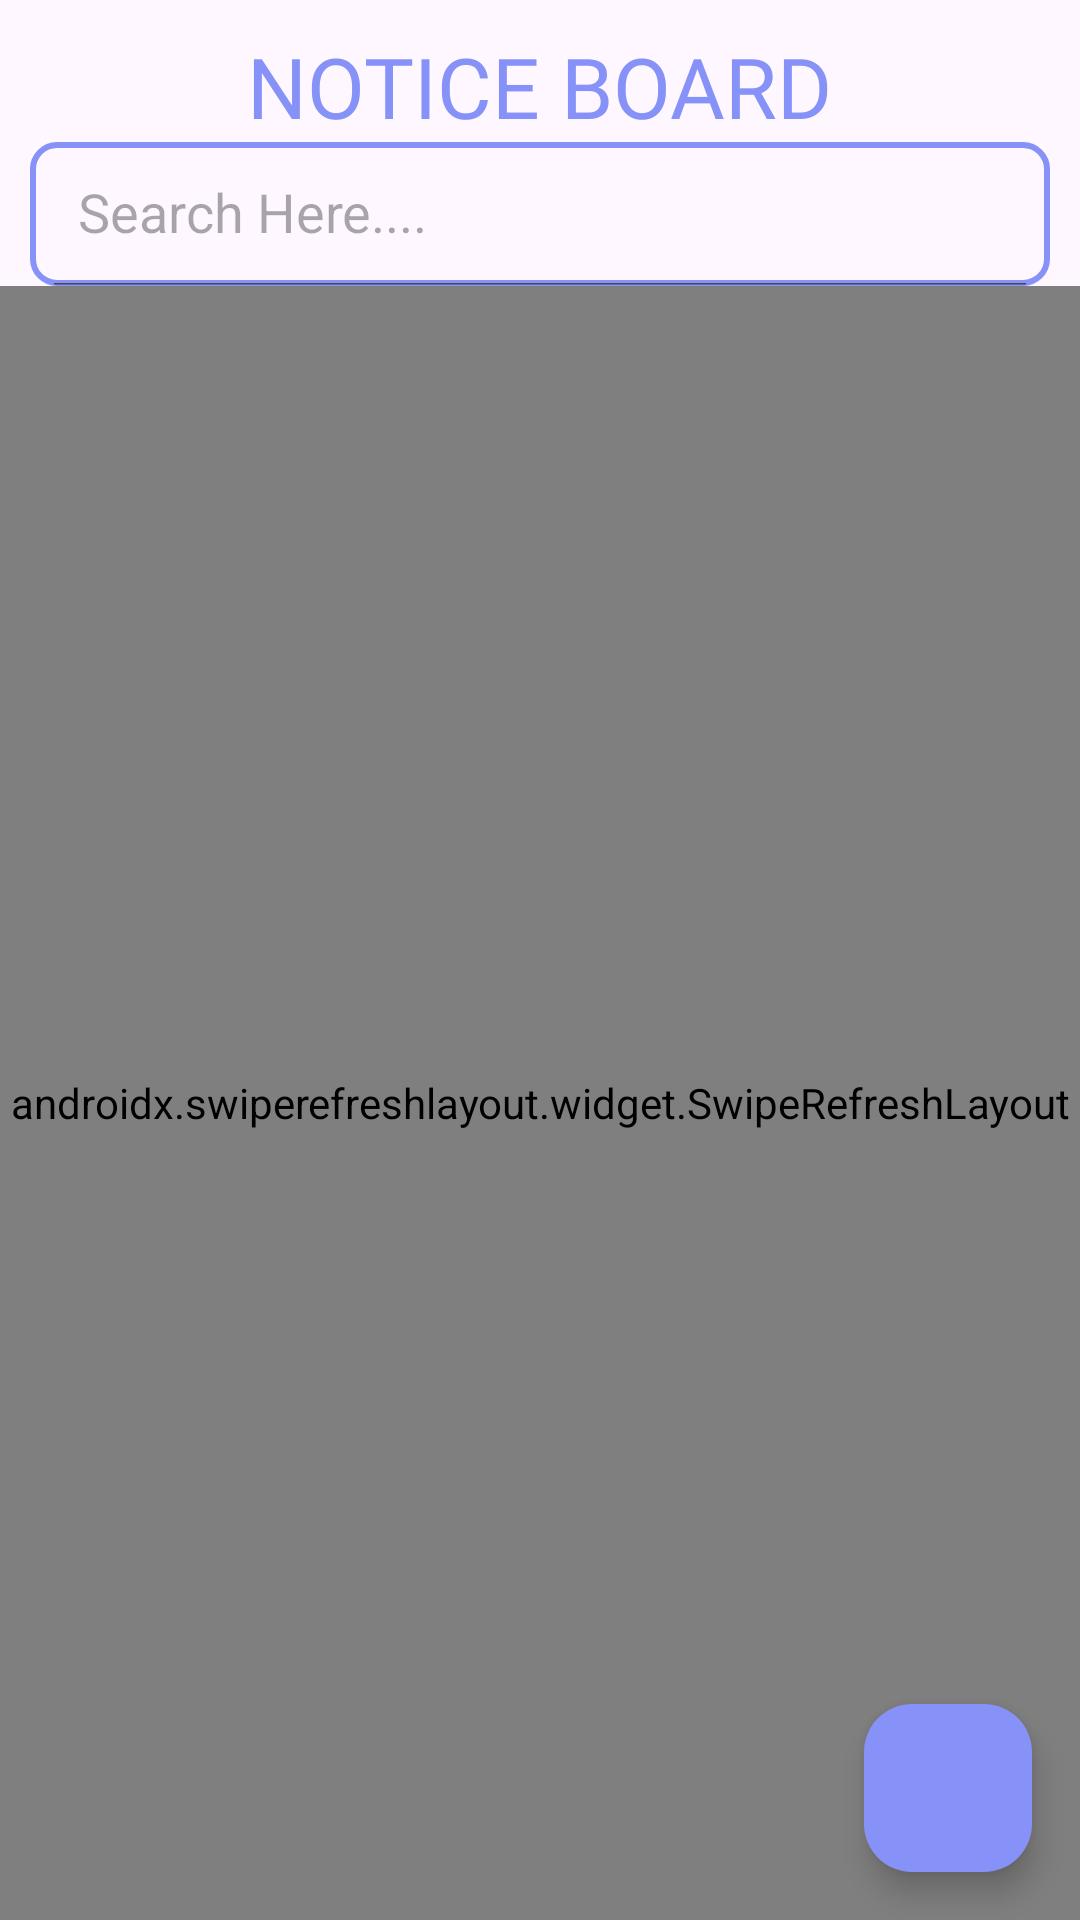

Here is an Android app screen rendered from its layout file. Give the layout XML and the strings, colors and styles it references.
<!-- AndroidManifest.xml: application theme Theme.NSS -->
<!-- res/layout/fragment_sr_notice.xml -->
<?xml version="1.0" encoding="utf-8"?>
<FrameLayout xmlns:android="http://schemas.android.com/apk/res/android"
    xmlns:tools="http://schemas.android.com/tools"
    android:layout_width="match_parent"
    android:layout_height="match_parent"
    xmlns:app="http://schemas.android.com/apk/res-auto"
    tools:context=".senior.notice.SrNotice">

    <RelativeLayout
        android:layout_width="match_parent"
        android:layout_height="match_parent">

        <TextView
            android:id="@+id/txtNOTICEBOARD"
            android:layout_width="wrap_content"
            android:layout_height="wrap_content"
            android:layout_centerHorizontal="true"
            android:layout_centerVertical="true"
            android:layout_alignParentTop="true"
            android:layout_marginStart="16dp"
            android:layout_marginTop="10dp"
            android:fontFamily="@font/poppins"
            android:text="NOTICE BOARD"
            android:textColor="@color/lavendar"
            android:textSize="28sp"></TextView>


        <androidx.appcompat.widget.SearchView
            android:id="@+id/search_notes"
            android:layout_width="match_parent"
            android:layout_height="wrap_content"
            android:layout_below="@+id/txtNOTICEBOARD"
            android:layout_centerHorizontal="true"
            android:layout_marginHorizontal="10dp"
            android:background="@drawable/search_notes_design"
            app:iconifiedByDefault="false"
            app:queryHint="Search Here...."
            app:searchIcon="@drawable/search" />

        <androidx.swiperefreshlayout.widget.SwipeRefreshLayout
            android:layout_below="@id/search_notes"
            android:id="@+id/swipetorefersh"
            android:layout_width="match_parent"
            android:layout_height="wrap_content"
            android:layout_alignParentBottom="true"
            android:layout_centerHorizontal="true">

            <androidx.recyclerview.widget.RecyclerView
                android:id="@+id/NoticeListSenior"
                android:layout_width="match_parent"
                android:layout_height="match_parent"
                android:layout_below="@id/search_notes"
                android:layout_centerInParent="true"
                android:layout_marginTop="10dp" />

        </androidx.swiperefreshlayout.widget.SwipeRefreshLayout>



        <com.google.android.material.floatingactionbutton.FloatingActionButton
            android:id="@+id/addNotesFabBtn"
            android:layout_width="wrap_content"
            android:layout_height="wrap_content"
            android:layout_alignParentEnd="true"
            android:layout_alignParentBottom="true"
            android:layout_marginEnd="16dp"
            android:layout_marginBottom="16dp"
            android:contentDescription="fab button for notice"
            android:clickable="true"
            android:backgroundTint="@color/lavendar"
            android:src="@drawable/add" />
    </RelativeLayout>

</FrameLayout>
<!-- resources referenced by this layout -->
<resources>
  <color name="lavendar">#FF8692F7</color>
  <!-- drawable search_notes_design (drawable) -->
  <?xml version="1.0" encoding="utf-8"?>
  <shape xmlns:android="http://schemas.android.com/apk/res/android">
  
      <corners android:radius="8dp"></corners>
          <stroke android:width="2dp" android:color="@color/lavendar"></stroke>
  
  </shape>
  <style name="Theme.NSS" parent="Base.Theme.NSS" />
  <style name="Base.Theme.NSS" parent="Theme.Material3.Light.NoActionBar">
          
          
          <item name="colorPrimary">@color/lavendar</item>
      </style>
</resources>
